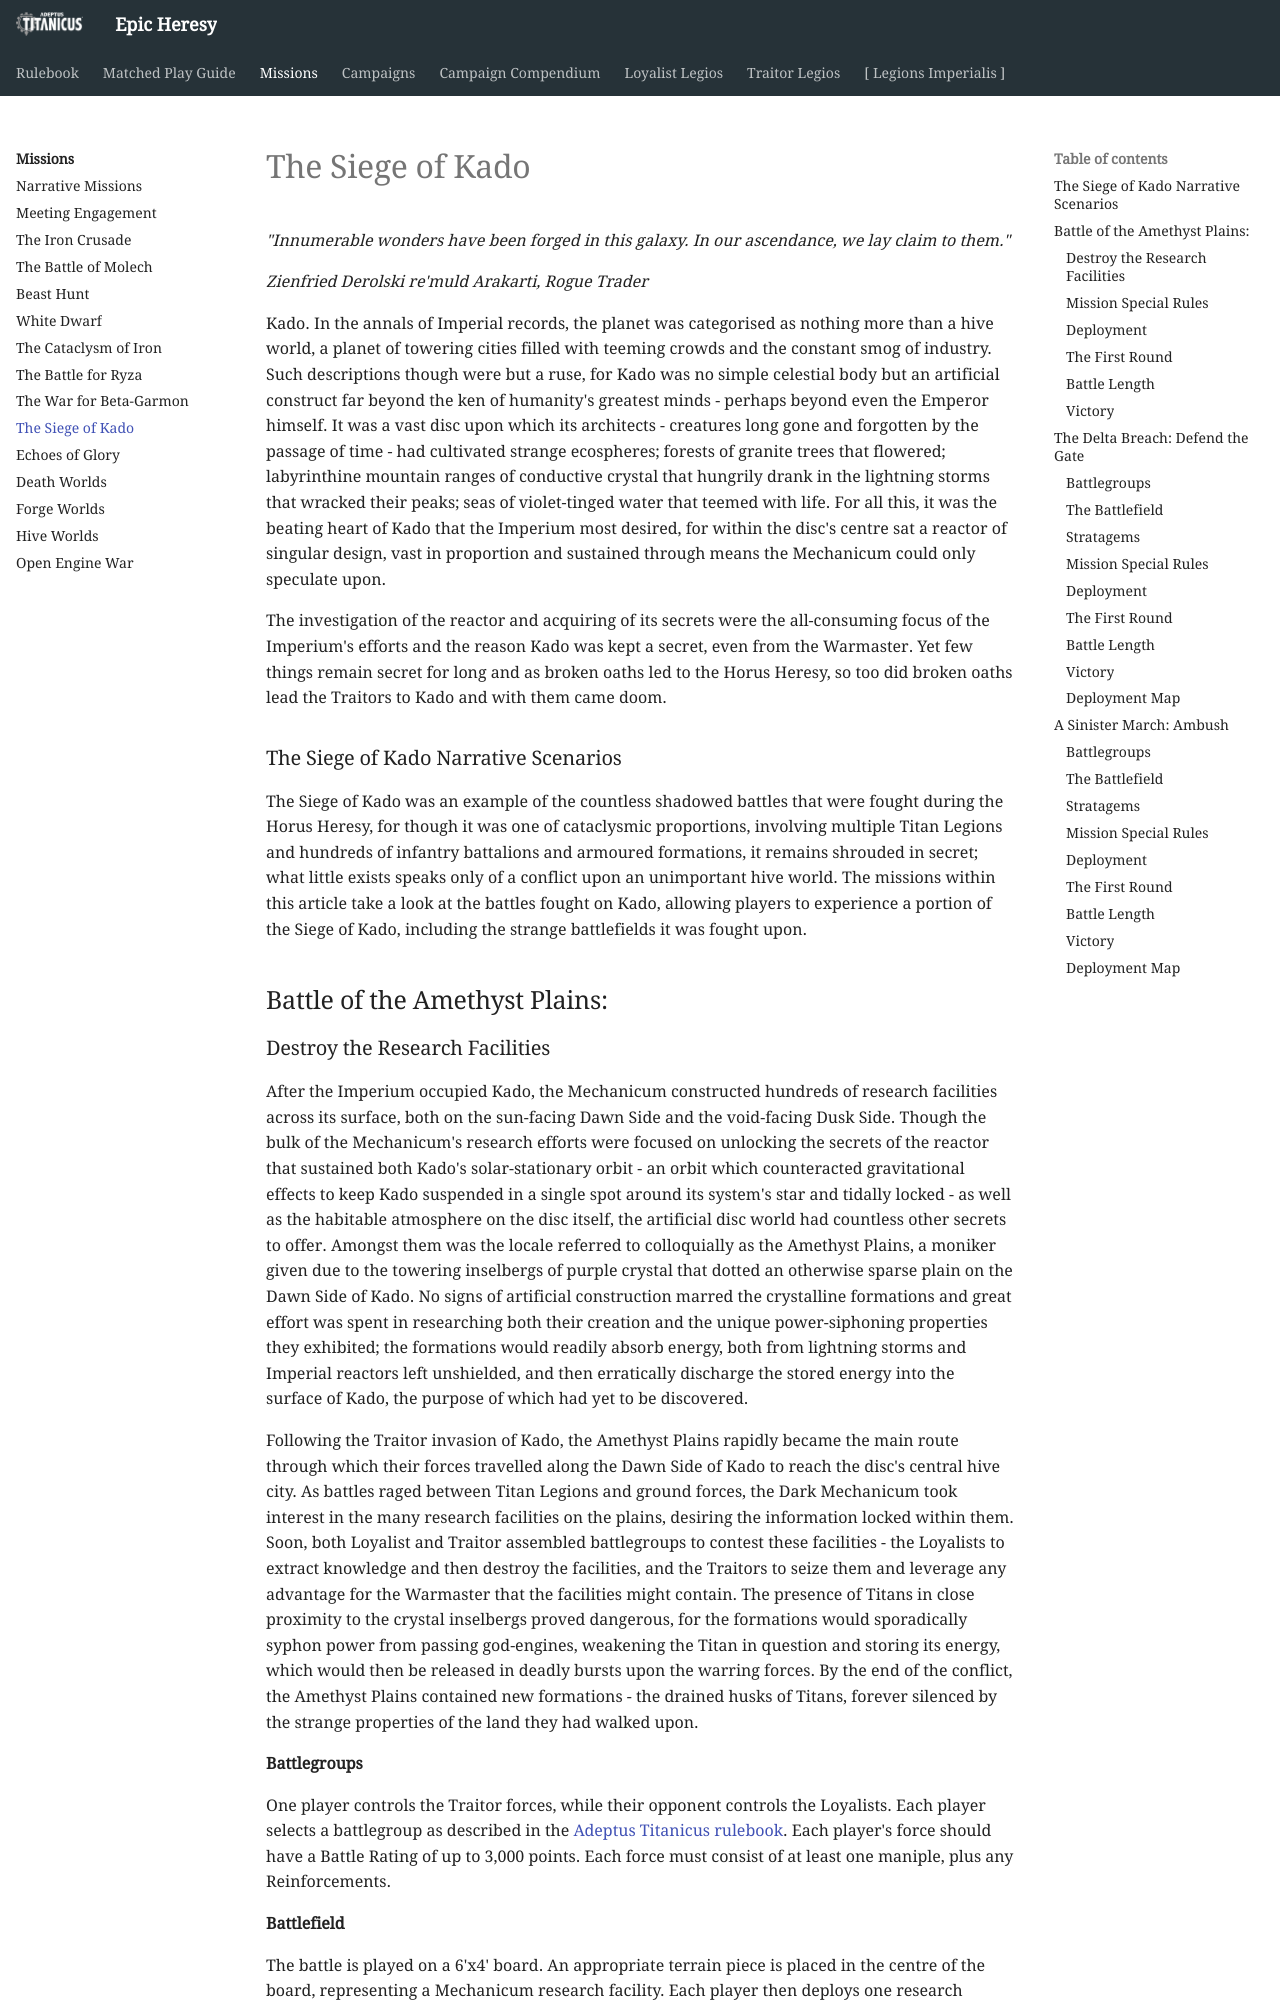

repository: BBBase-EHeresy-PPPub/EHeresy · page: at2018/missions/siege_of_kado/index.html · generator: mkdocs

*"Innumerable wonders have been forged in this galaxy. In our ascendance, we lay claim to them."*

*Zienfried Derolski re'muld Arakarti, Rogue Trader*

Kado. In the annals of Imperial records, the planet was categorised as nothing more than a hive world, a planet of towering cities filled with teeming crowds and the constant smog of industry. Such descriptions though were but a ruse, for Kado was no simple celestial body but an artificial construct far beyond the ken of humanity's greatest minds - perhaps beyond even the Emperor himself. It was a vast disc upon which its architects - creatures long gone and forgotten by the passage of time - had cultivated strange ecospheres; forests of granite trees that flowered; labyrinthine mountain ranges of conductive crystal that hungrily drank in the lightning storms that wracked their peaks; seas of violet-tinged water that teemed with life. For all this, it was the beating heart of Kado that the Imperium most desired, for within the disc's centre sat a reactor of singular design, vast in proportion and sustained through means the Mechanicum could only speculate upon.

The investigation of the reactor and acquiring of its secrets were the all-consuming focus of the Imperium's efforts and the reason Kado was kept a secret, even from the Warmaster. Yet few things remain secret for long and as broken oaths led to the Horus Heresy, so too did broken oaths lead the Traitors to Kado and with them came doom.

### The Siege of Kado Narrative Scenarios

The Siege of Kado was an example of the countless shadowed battles that were fought during the Horus Heresy, for though it was one of cataclysmic proportions, involving multiple Titan Legions and hundreds of infantry battalions and armoured formations, it remains shrouded in secret; what little exists speaks only of a conflict upon an unimportant hive world. The missions within this article take a look at the battles fought on Kado, allowing players to experience a portion of the Siege of Kado, including the strange battlefields it was fought upon.

## Battle of the Amethyst Plains:
